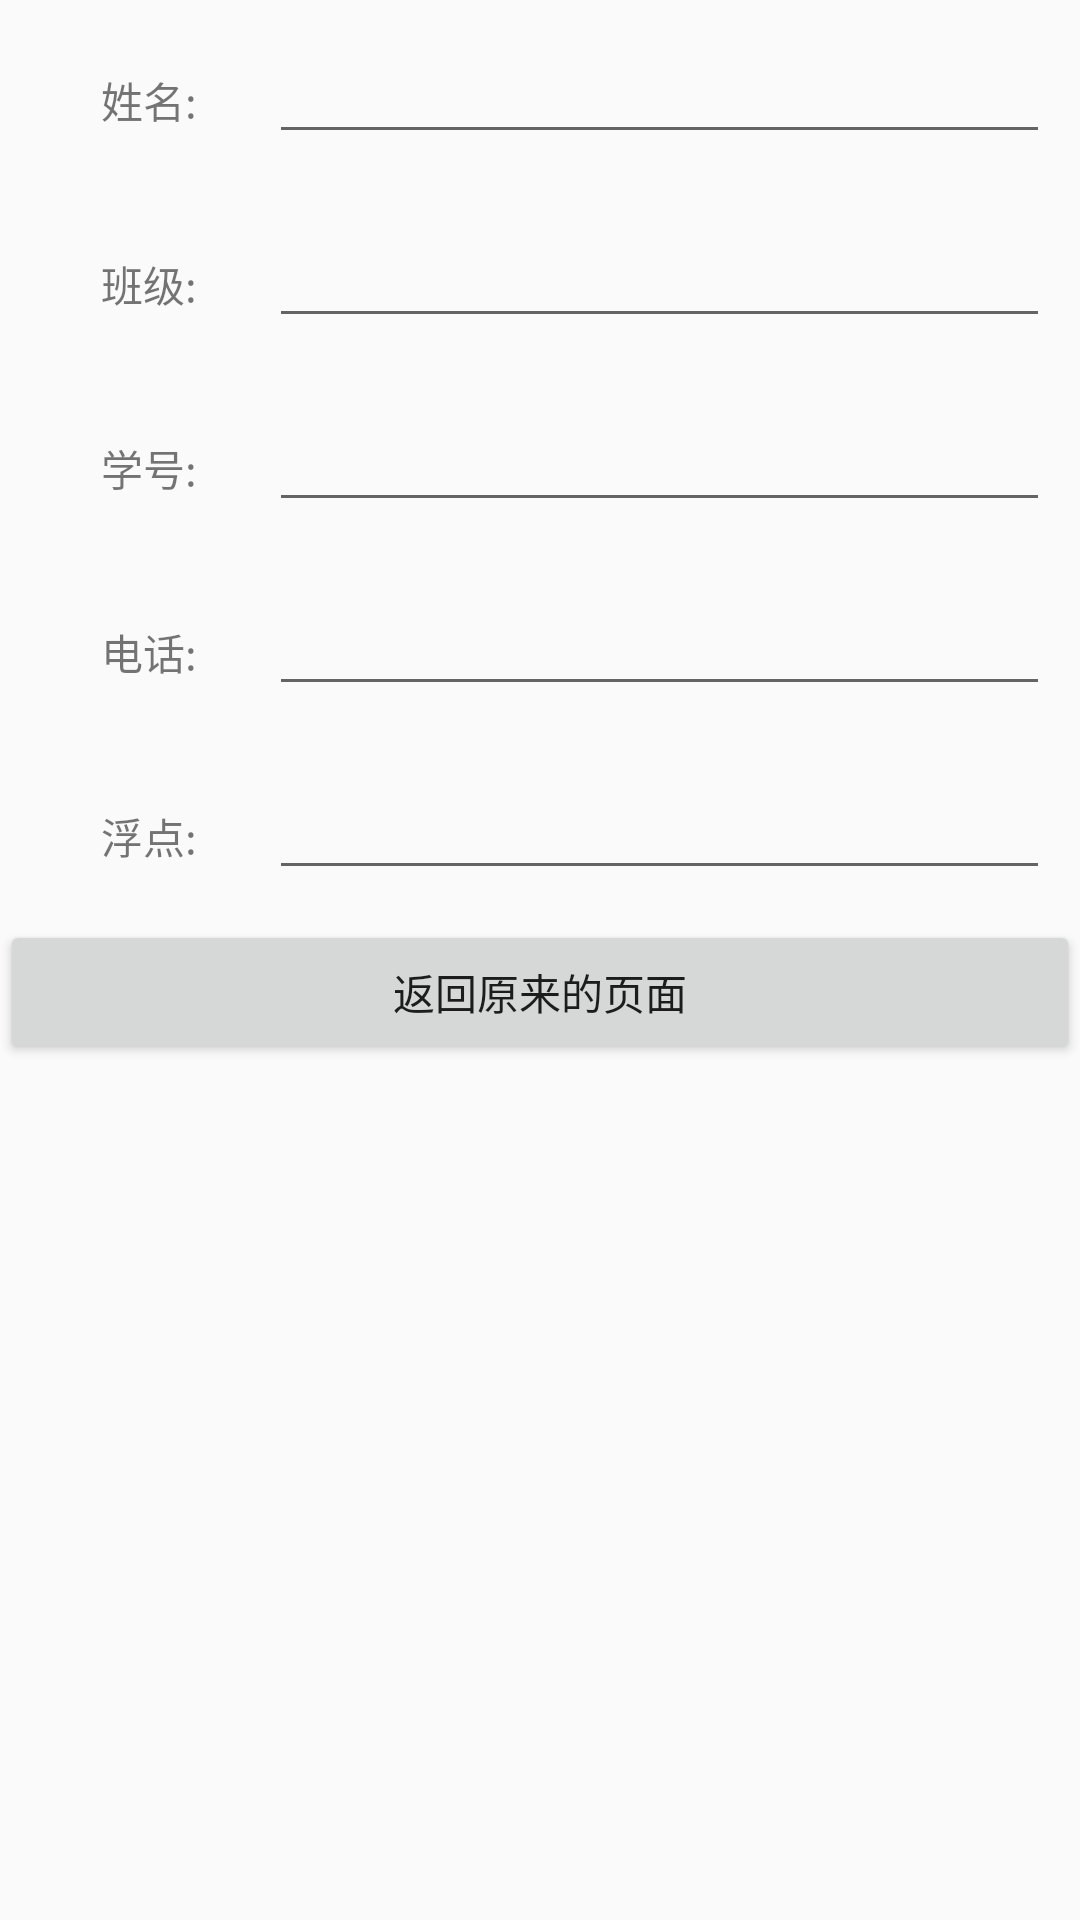

Layout XML and referenced resources for this Android screen:
<!-- AndroidManifest.xml: application theme AppTheme -->
<!-- res/layout/activity_intent_demo1031.xml -->
<?xml version="1.0" encoding="utf-8"?>
<LinearLayout
    xmlns:android="http://schemas.android.com/apk/res/android"
    xmlns:app="http://schemas.android.com/apk/res-auto"
    xmlns:tools="http://schemas.android.com/tools"
    android:layout_width="match_parent"
    android:layout_height="match_parent"
    android:orientation="vertical"
    tools:context=".intentDemo1031">

    <LinearLayout
        android:layout_width="match_parent"
        android:layout_height="wrap_content"
        android:layout_margin="10dp">
        <TextView
            android:layout_width="wrap_content"
            android:layout_height="wrap_content"
            android:gravity="center"
            android:layout_weight="1"
            android:text="姓名:"/>

        <EditText
            android:id="@+id/tv_name"
            android:layout_width="wrap_content"
            android:layout_height="wrap_content"
            android:layout_weight="5"/>
    </LinearLayout>
    <LinearLayout
        android:layout_width="match_parent"
        android:layout_height="wrap_content"
        android:layout_margin="10dp">
        <TextView
            android:layout_width="wrap_content"
            android:layout_height="wrap_content"
            android:gravity="center"
            android:layout_weight="1"
            android:text="班级:"/>

        <EditText
            android:id="@+id/tv_class"
            android:layout_width="wrap_content"
            android:layout_height="wrap_content"
            android:layout_weight="5"/>
    </LinearLayout>
    <LinearLayout
        android:layout_width="match_parent"
        android:layout_height="wrap_content"
        android:layout_margin="10dp">
        <TextView
            android:layout_width="wrap_content"
            android:layout_height="wrap_content"
            android:gravity="center"
            android:layout_weight="1"
            android:text="学号:"/>

        <EditText
            android:id="@+id/tv_no"
            android:layout_width="wrap_content"
            android:layout_height="wrap_content"
            android:layout_weight="5"/>
    </LinearLayout>
    <LinearLayout
        android:layout_width="match_parent"
        android:layout_height="wrap_content"
        android:layout_margin="10dp">
        <TextView
            android:layout_width="wrap_content"
            android:layout_height="wrap_content"
            android:layout_weight="1"
            android:gravity="center"
            android:text="电话:"/>

        <EditText
            android:id="@+id/tv_tel"
            android:layout_width="wrap_content"
            android:layout_height="wrap_content"
            android:layout_weight="5"/>
    </LinearLayout>
    <LinearLayout
        android:layout_width="match_parent"
        android:layout_height="wrap_content"
        android:layout_margin="10dp">
        <TextView
            android:layout_width="wrap_content"
            android:layout_height="wrap_content"
            android:gravity="center"
            android:layout_weight="1"
            android:text="浮点:"/>

        <EditText
            android:id="@+id/tv_float"
            android:layout_width="wrap_content"
            android:layout_height="wrap_content"
            android:layout_weight="5"/>
    </LinearLayout>

    <Button
        android:layout_width="match_parent"
        android:layout_height="wrap_content"
        android:text="返回原来的页面"
        android:id="@+id/back_btn"/>

</LinearLayout>
<!-- resources referenced by this layout -->
<resources>
  <style name="AppTheme" parent="Theme.AppCompat.Light.DarkActionBar">
          
          <item name="colorPrimary">@color/colorPrimary</item>
          <item name="colorPrimaryDark">@color/colorPrimaryDark</item>
          <item name="colorAccent">@color/colorAccent</item>
      </style>
  <!-- not gathered from this repository: default colours our renderer supplied (Android Studio template values) -->
  <color name="colorPrimary">#FF6200EE</color>
  <color name="colorPrimaryDark">#FF3700B3</color>
  <color name="colorAccent">#FF03DAC5</color>
</resources>
